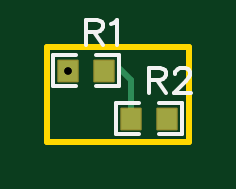
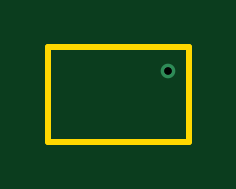
Circuit board: 9 layer files. Board 6.0 x 4.0 mm.
- drill: Drill_PTH_Through.DRL (221 bytes)
- drill: Drill_PTH_Through_Via.DRL (225 bytes)
- outline: Gerber_BoardOutlineLayer.GKO (466 bytes)
- bottom_copper: Gerber_BottomLayer.GBL (378 bytes)
- bottom_mask: Gerber_BottomSolderMaskLayer.GBS (341 bytes)
- top_copper: Gerber_TopLayer.GTL (638 bytes)
- paste: Gerber_TopPasteMaskLayer.GTP (1381 bytes)
- top_silk: Gerber_TopSilkscreenLayer.GTO (1696 bytes)
- top_mask: Gerber_TopSolderMaskLayer.GTS (612 bytes)

=== drill: Drill_PTH_Through.DRL ===
M48
METRIC,LZ,000.000
;FILE_FORMAT=3:3
;TYPE=PLATED
;Layer: PTH_Through
;EasyEDA v6.5.61, 2026-10-29 01:35:50
;<REDACTED>,10
;Gerber Generator version 0.2
;Holesize 1 = 0.310 mm
T01C0.310
%
G05
G90
T01
X007883Y078994
M30

=== drill: Drill_PTH_Through_Via.DRL ===
M48
METRIC,LZ,000.000
;FILE_FORMAT=3:3
;TYPE=PLATED
;Layer: PTH_Through_Via
;EasyEDA v6.5.61, 2026-10-29 01:35:50
;<REDACTED>,10
;Gerber Generator version 0.2
;Holesize 1 = 0.310 mm
T01C0.310
%
G05
G90
T01
X007883Y078994
M30

=== outline: Gerber_BoardOutlineLayer.GKO ===
G04 Layer: BoardOutlineLayer*
G04 EasyEDA v6.5.61, 2026-10-29 01:35:50*
G04 <REDACTED>,10*
G04 Gerber Generator version 0.2*
G04 Scale: 100 percent, Rotated: No, Reflected: No *
G04 Dimensions in millimeters *
G04 leading zeros omitted , absolute positions ,4 integer and 5 decimal *
%FSLAX45Y45*%
%MOMM*%

%ADD10C,0.2540*%
%ADD11C,0.0105*%
D10*
X699998Y7999984D02*
G01*
X1299997Y7999984D01*
X1299997Y7599984D01*
X699998Y7599984D01*
X699998Y7999984D01*

%LPD*%
M02*

=== bottom_copper: Gerber_BottomLayer.GBL ===
G04 Layer: BottomLayer*
G04 EasyEDA v6.5.61, 2026-10-29 01:35:50*
G04 <REDACTED>,10*
G04 Gerber Generator version 0.2*
G04 Scale: 100 percent, Rotated: No, Reflected: No *
G04 Dimensions in millimeters *
G04 leading zeros omitted , absolute positions ,4 integer and 5 decimal *
%FSLAX45Y45*%
%MOMM*%

%ADD10C,0.6200*%
%ADD11C,0.0154*%

%LPD*%
D10*
G01*
X788263Y7899400D03*
M02*

=== bottom_mask: Gerber_BottomSolderMaskLayer.GBS ===
G04 Layer: BottomSolderMaskLayer*
G04 EasyEDA v6.5.61, 2026-10-29 01:35:50*
G04 <REDACTED>,10*
G04 Gerber Generator version 0.2*
G04 Scale: 100 percent, Rotated: No, Reflected: No *
G04 Dimensions in millimeters *
G04 leading zeros omitted , absolute positions ,4 integer and 5 decimal *
%FSLAX45Y45*%
%MOMM*%

%ADD10C,0.0153*%

%LPD*%
M02*

=== top_copper: Gerber_TopLayer.GTL ===
G04 Layer: TopLayer*
G04 EasyEDA v6.5.61, 2026-10-29 01:35:50*
G04 <REDACTED>,10*
G04 Gerber Generator version 0.2*
G04 Scale: 100 percent, Rotated: No, Reflected: No *
G04 Dimensions in millimeters *
G04 leading zeros omitted , absolute positions ,4 integer and 5 decimal *
%FSLAX45Y45*%
%MOMM*%

%AMMACRO1*21,1,$1,$2,0,0,$3*%
%ADD10C,0.2540*%
%ADD11MACRO1,0.864X0.8065X90.0000*%
%ADD12C,0.6200*%
%ADD13C,0.0171*%

%LPD*%
D10*
X1054963Y7696200D02*
G01*
X1054963Y7860436D01*
X1007363Y7908036D01*
D11*
G01*
X938924Y7899400D03*
G01*
X788275Y7899400D03*
G01*
X1205624Y7696200D03*
G01*
X1054975Y7696200D03*
D12*
G01*
X788263Y7899400D03*
M02*

=== paste: Gerber_TopPasteMaskLayer.GTP ===
G04 Layer: TopPasteMaskLayer*
G04 EasyEDA v6.5.61, 2026-10-29 01:35:50*
G04 <REDACTED>,10*
G04 Gerber Generator version 0.2*
G04 Scale: 100 percent, Rotated: No, Reflected: No *
G04 Dimensions in millimeters *
G04 leading zeros omitted , absolute positions ,4 integer and 5 decimal *
%FSLAX45Y45*%
%MOMM*%

%ADD10C,0.0158*%

%LPD*%
G36*
X903122Y7944408D02*
G01*
X898093Y7939379D01*
X898093Y7916621D01*
X935126Y7916621D01*
X935126Y7883601D01*
X898093Y7883601D01*
X898093Y7859420D01*
X903122Y7854391D01*
X983081Y7854391D01*
X988110Y7859420D01*
X988110Y7939379D01*
X983081Y7944408D01*
G37*
G36*
X744118Y7944408D02*
G01*
X739089Y7939379D01*
X739089Y7859420D01*
X744118Y7854391D01*
X824077Y7854391D01*
X829106Y7859420D01*
X829106Y7882178D01*
X792073Y7882178D01*
X792073Y7915198D01*
X829106Y7915198D01*
X829106Y7939379D01*
X824077Y7944408D01*
G37*
G36*
X1169822Y7741208D02*
G01*
X1164793Y7736179D01*
X1164793Y7713421D01*
X1201826Y7713421D01*
X1201826Y7680401D01*
X1164793Y7680401D01*
X1164793Y7656220D01*
X1169822Y7651191D01*
X1249781Y7651191D01*
X1254810Y7656220D01*
X1254810Y7736179D01*
X1249781Y7741208D01*
G37*
G36*
X1010818Y7741208D02*
G01*
X1005789Y7736179D01*
X1005789Y7656220D01*
X1010818Y7651191D01*
X1090777Y7651191D01*
X1095806Y7656220D01*
X1095806Y7678978D01*
X1058773Y7678978D01*
X1058773Y7711998D01*
X1095806Y7711998D01*
X1095806Y7736179D01*
X1090777Y7741208D01*
G37*
M02*

=== top_silk: Gerber_TopSilkscreenLayer.GTO ===
G04 Layer: TopSilkscreenLayer*
G04 EasyEDA v6.5.61, 2026-10-29 01:35:50*
G04 <REDACTED>,10*
G04 Gerber Generator version 0.2*
G04 Scale: 100 percent, Rotated: No, Reflected: No *
G04 Dimensions in millimeters *
G04 leading zeros omitted , absolute positions ,4 integer and 5 decimal *
%FSLAX45Y45*%
%MOMM*%

%ADD10C,0.1524*%
%ADD11C,0.0139*%

%LPD*%
D10*
X863600Y8116315D02*
G01*
X863600Y8007350D01*
X863600Y8116315D02*
G01*
X910336Y8116315D01*
X925829Y8111236D01*
X931163Y8105902D01*
X936244Y8095487D01*
X936244Y8085073D01*
X931163Y8074660D01*
X925829Y8069579D01*
X910336Y8064500D01*
X863600Y8064500D01*
X899921Y8064500D02*
G01*
X936244Y8007350D01*
X970534Y8095487D02*
G01*
X980947Y8100821D01*
X996695Y8116315D01*
X996695Y8007350D01*
X1130300Y7913115D02*
G01*
X1130300Y7804150D01*
X1130300Y7913115D02*
G01*
X1177036Y7913115D01*
X1192529Y7908036D01*
X1197863Y7902702D01*
X1202944Y7892287D01*
X1202944Y7881873D01*
X1197863Y7871460D01*
X1192529Y7866379D01*
X1177036Y7861300D01*
X1130300Y7861300D01*
X1166621Y7861300D02*
G01*
X1202944Y7804150D01*
X1242568Y7887208D02*
G01*
X1242568Y7892287D01*
X1247647Y7902702D01*
X1252981Y7908036D01*
X1263395Y7913115D01*
X1283970Y7913115D01*
X1294384Y7908036D01*
X1299718Y7902702D01*
X1304797Y7892287D01*
X1304797Y7881873D01*
X1299718Y7871460D01*
X1289304Y7855965D01*
X1237234Y7804150D01*
X1310131Y7804150D01*
X906221Y7833339D02*
G01*
X1002108Y7833339D01*
X1002108Y7965460D01*
X906221Y7965460D01*
X820978Y7833339D02*
G01*
X725091Y7833339D01*
X725091Y7965460D01*
X820978Y7965460D01*
X1172921Y7630139D02*
G01*
X1268808Y7630139D01*
X1268808Y7762260D01*
X1172921Y7762260D01*
X1087678Y7630139D02*
G01*
X991791Y7630139D01*
X991791Y7762260D01*
X1087678Y7762260D01*
M02*

=== top_mask: Gerber_TopSolderMaskLayer.GTS ===
G04 Layer: TopSolderMaskLayer*
G04 EasyEDA v6.5.61, 2026-10-29 01:35:50*
G04 <REDACTED>,10*
G04 Gerber Generator version 0.2*
G04 Scale: 100 percent, Rotated: No, Reflected: No *
G04 Dimensions in millimeters *
G04 leading zeros omitted , absolute positions ,4 integer and 5 decimal *
%FSLAX45Y45*%
%MOMM*%

%AMMACRO1*4,1,8,-0.4243,-0.4829,-0.454,-0.4529,-0.454,0.4531,-0.4243,0.4829,0.4241,0.4829,0.454,0.4531,0.454,-0.4529,0.4241,-0.4829,-0.4243,-0.4829,0*%
%ADD10MACRO1*%
%ADD11C,0.0115*%

%LPD*%
D10*
G01*
X938923Y7899400D03*
G01*
X788276Y7899400D03*
G01*
X1205623Y7696200D03*
G01*
X1054976Y7696200D03*
M02*
